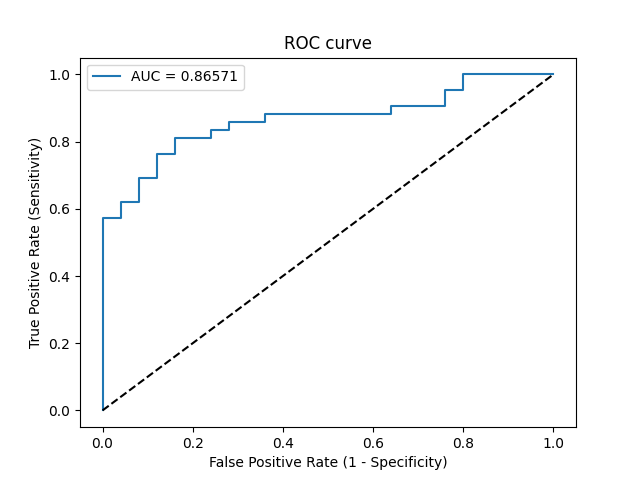

Data behind this chart, as committed beside it:
Threshold, Sensitivity, Specificity, NPV, PPV
inf, 0.0, 1.0, 0.3731, 0
0.9115, 0.02381, 1.0, 0.3788, 1.0
0.7559, 0.5714, 1.0, 0.5814, 1.0
0.7558, 0.5714, 0.96, 0.5714, 0.96
0.7462, 0.619, 0.96, 0.6, 0.963
0.7425, 0.619, 0.92, 0.5897, 0.9286
0.7051, 0.6905, 0.92, 0.6389, 0.9355
0.7029, 0.6905, 0.88, 0.6286, 0.9062
0.6928, 0.7619, 0.88, 0.6875, 0.9143
0.6901, 0.7619, 0.84, 0.6774, 0.8889
0.6827, 0.8095, 0.84, 0.7241, 0.8947
0.68, 0.8095, 0.76, 0.7037, 0.85
0.6791, 0.8333, 0.76, 0.7308, 0.8537
0.6698, 0.8333, 0.72, 0.72, 0.8333
0.6638, 0.8571, 0.72, 0.75, 0.8372
0.6592, 0.8571, 0.64, 0.7273, 0.8
0.6576, 0.881, 0.64, 0.7619, 0.8043
0.6462, 0.881, 0.36, 0.6429, 0.6981
0.6459, 0.9048, 0.36, 0.6923, 0.7037
0.6374, 0.9048, 0.24, 0.6, 0.6667
0.6267, 0.9524, 0.24, 0.75, 0.678
0.6055, 0.9524, 0.2, 0.7143, 0.6667
0.5971, 1.0, 0.2, 1.0, 0.6774
0.5815, 1.0, 0.0, 0, 0.6269
